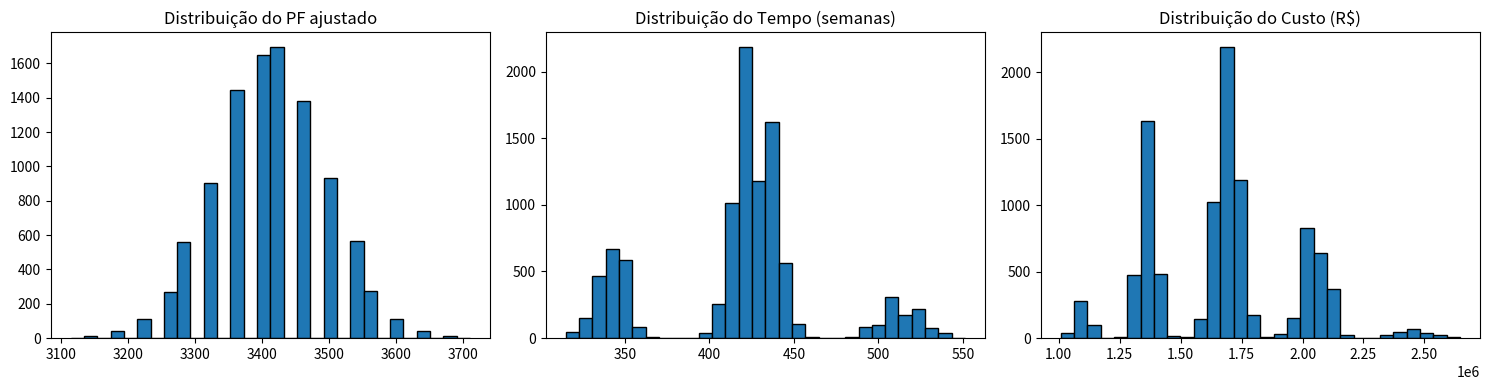

Write Python code to recreate this figure.
#!/usr/bin/env python3
# -*- coding: utf-8 -*-
"""
Created on Thu Oct  8 00:19:53 2026

@author: jn
"""

import random
import numpy as np
import matplotlib.pyplot as plt

random.seed(123)

PF_naoAjustado = 3500
#caracteristicasGerais  = [-1] * 14
#notas_low = 0
#notas_high = 5
#FA = 0.65 + 0.01 * sum(caracteristicasGerais)
#PF_ajustado = PF_naoAjustado * FA

#distribuiçãoDeDados = [(2, 0.20), (3, 0.60), (4, 0.20)]
#requisitosDeDesempenho = [(3, 0.10), (4, 0.70), (5, 0.20)]
#reusabilidade = [(1, 0.10), (2, 0.70), (3, 0.20)]
#complexidadeDeProcessamento = [(2, 0.10), (3, 0.60), (4, 0.20), (5, 0.10)]
#c1  = [(1, 0.20), (2, 0.60), (3, 0.20)]
#c2  = [(1, 0.20), (2, 0.60), (3, 0.20)]
#c3  = [(1, 0.20), (2, 0.60), (3, 0.20)]
#c4  = [(1, 0.20), (2, 0.60), (3, 0.20)]
#c5  = [(1, 0.20), (2, 0.60), (3, 0.20)]
#c6  = [(1, 0.20), (2, 0.60), (3, 0.20)]
#c7  = [(1, 0.20), (2, 0.60), (3, 0.20)]
#c8  = [(1, 0.20), (2, 0.60), (3, 0.20)]
#c9  = [(1, 0.20), (2, 0.60), (3, 0.20)]
#c10 = [(1, 0.20), (2, 0.60), (3, 0.20)]

#produtividade_h_PF = [(4, 0.20), (5, 0.70), (6, 0.10)]
#custoPorHora       = [(80, 0.20), (100, 0.60), (120, 0.20)]

nSamples = 10000

PF_ajustadoTotal   = []
tempoSemanasTotal  = []
custoTotal         = []


for _ in range(nSamples):
    distribuiçãoDeDados         = random.choices([2,3,4], weights=[0.20,0.60,0.20], k=1)[0]    
    requisitosDeDesempenho      = random.choices([3,4,5], weights=[0.10,0.70,0.20], k=1)[0]
    reusabilidade               = random.choices([1,2,3], weights=[0.10,0.70,0.20], k=1)[0]
    complexidadeDeProcessamento = random.choices([2,3,4,5], weights=[0.10,0.60,0.20,0.10], k=1)[0]
    
    # condensado/soma diretas das dez outras características
    outrasDezCaracteristicas = 0
    for _ in range(10):
        outrasDezCaracteristicas+= random.choices([1,2,3], weights=[0.20,0.60,0.20], k=1)[0]
        
    somaCaracteristicas    = distribuiçãoDeDados + requisitosDeDesempenho + reusabilidade + complexidadeDeProcessamento + outrasDezCaracteristicas
    FA                     = 0.65 + 0.01 * somaCaracteristicas
    PF_ajustado            = PF_naoAjustado * FA
    
    produtividade_h_PF     = random.choices([4,5,6], weights=[0.20,0.70,0.10], k=1)[0]
    custoPorHora           = random.choices([80,100,120], weights=[0.20,0.60,0.20], k=1)[0]
    
    tempoHoras             = PF_ajustado * produtividade_h_PF
    
    tempoSemanas           = tempoHoras / 40
    custo                  = tempoHoras  * custoPorHora
    
    PF_ajustadoTotal.append(PF_ajustado)
    tempoSemanasTotal.append(tempoSemanas)
    custoTotal.append(custo)
    
PF_ajustadoTotal  = np.array(PF_ajustadoTotal)
tempoSemanasTotal = np.array(tempoSemanasTotal)
custoTotal        = np.array(custoTotal)

#a) O valor médio esperado de 𝑃𝐹𝑎𝑗𝑢𝑠𝑡𝑎𝑑𝑜 .
print("PF ajustado médio: %.2f" % (np.mean(PF_ajustadoTotal)))
#b) O tempo médio em semanas (40h/semana) para o desenvolvimento.
print("Tempo médio (semanas): %.2f" % (np.mean(tempoSemanasTotal)))
#c) O custo médio do sistema.
print("Custo Médio (R$): %.2f" % (np.mean(custoTotal)))
#d) A probabilidade de o custo ser menor que R$ 1.500.000,00.
print("Probabilidade custo < 1.500.000,00: %.2f" % (np.mean(custoTotal < 1500000)))
#e) A probabilidade de o tempo ser menor que 450 semanas.
print("probabilidade tempo < 450: %.2f" % (np.mean(tempoSemanasTotal < 450)))
#f) Represente graficamente, por histogramas, as distribuições simuladas de 𝑃𝐹𝑎𝑗𝑢𝑠𝑡𝑎𝑑𝑜 , tempo (semanas) e custo (R$).
plt.figure(figsize=(15,4))

plt.subplot(1,3,1)
plt.hist(PF_ajustadoTotal, bins=30, edgecolor="black")
plt.title("Distribuição do PF ajustado")

plt.subplot(1,3,2)
plt.hist(tempoSemanasTotal, bins=30, edgecolor="black")
plt.title("Distribuição do Tempo (semanas)")

plt.subplot(1,3,3)
plt.hist(custoTotal, bins=30, edgecolor="black")
plt.title("Distribuição do Custo (R$)")

plt.tight_layout()
plt.show()
